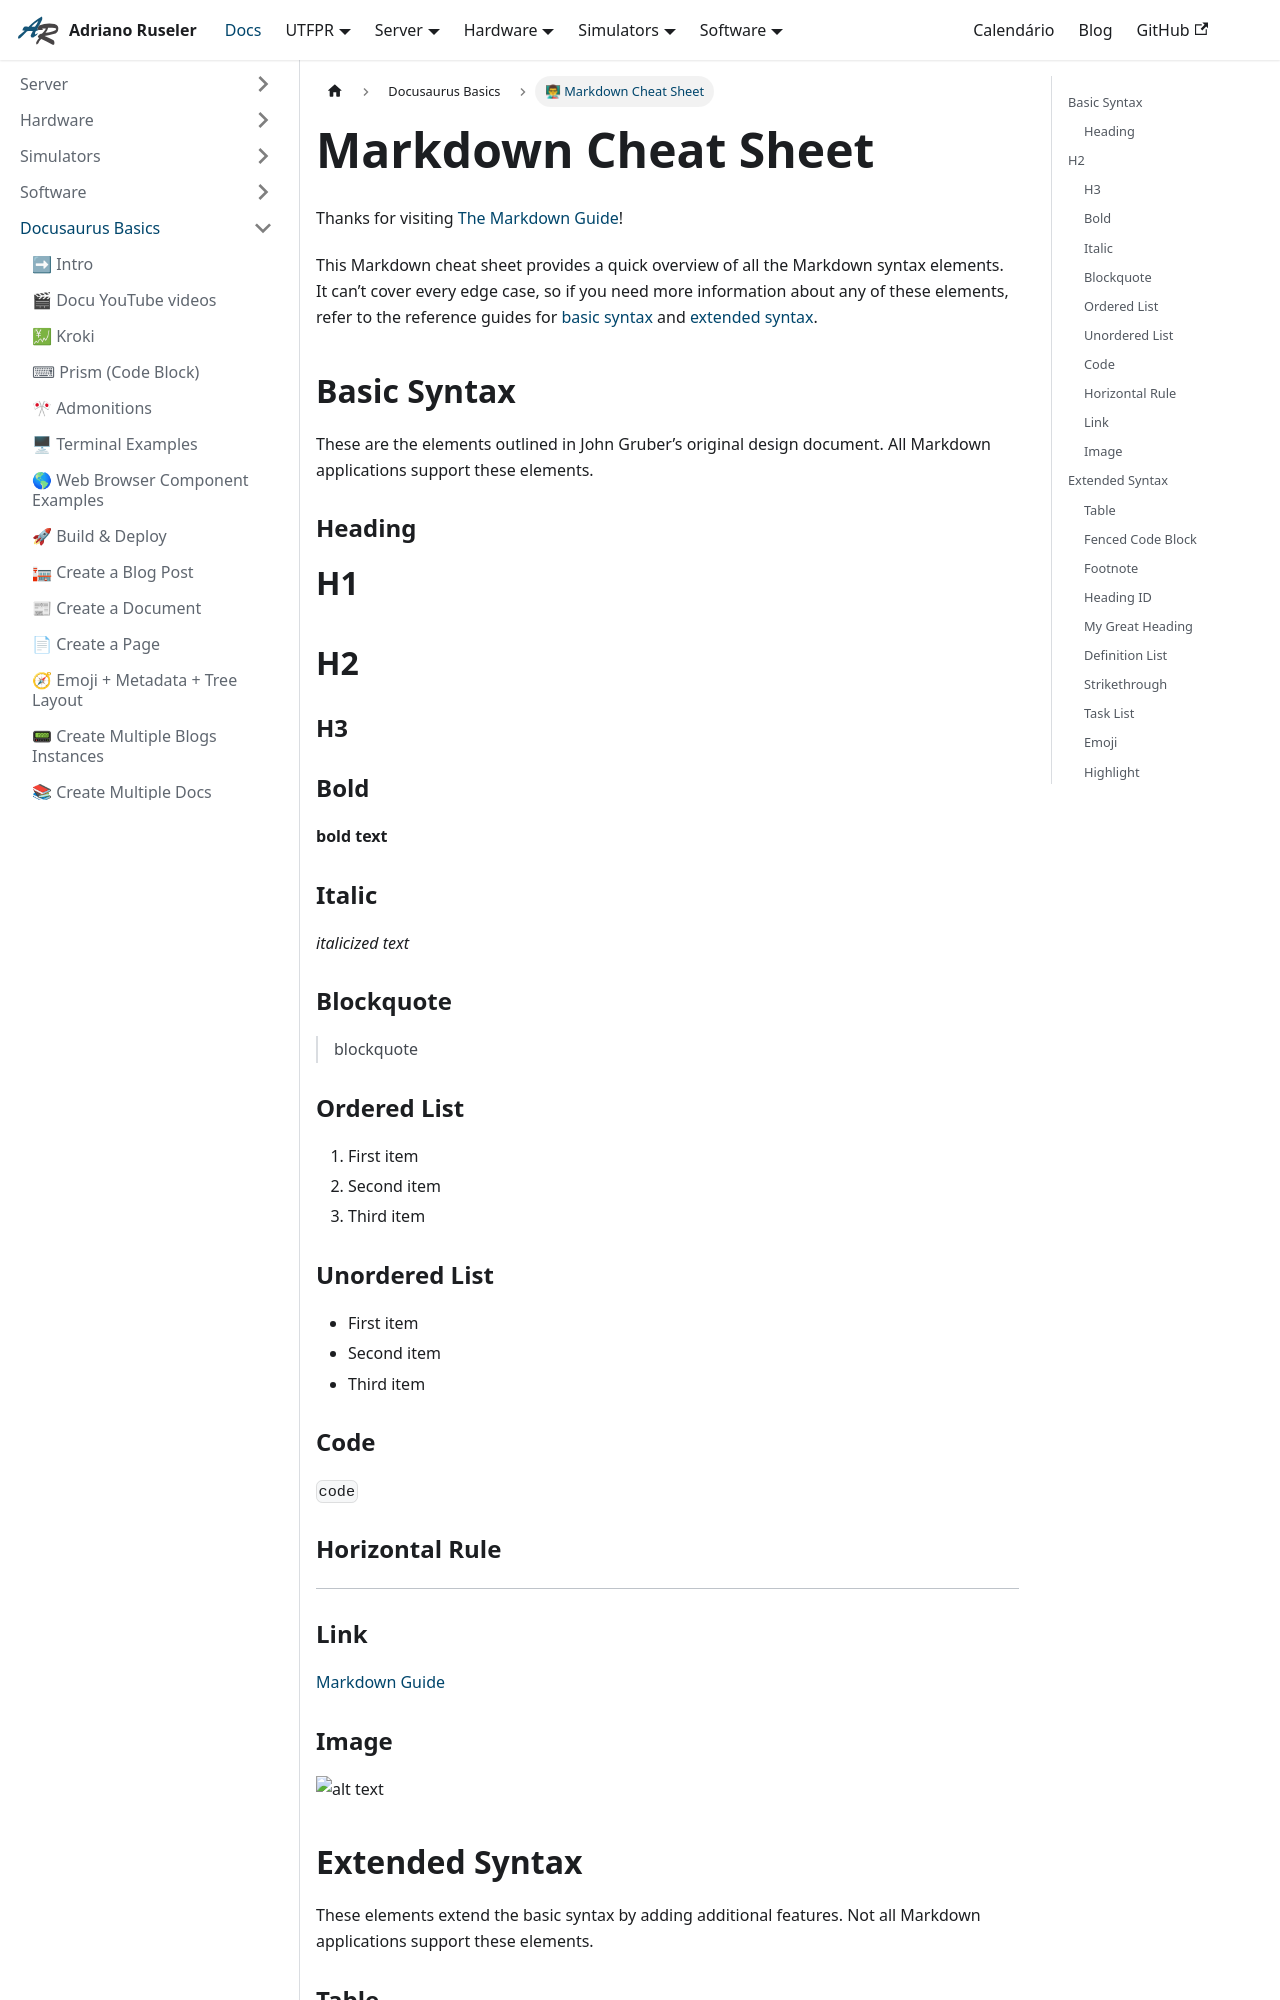

repository: AdrianoRuseler/site · page: docs/tutorial-basics/markdown-cheat-sheet.html · generator: docusaurus

# Markdown Cheat Sheet

Thanks for visiting [The Markdown Guide](https://www.markdownguide.org)!

This Markdown cheat sheet provides a quick overview of all the Markdown syntax elements. It can’t cover every edge case, so if you need more information about any of these elements, refer to the reference guides for [basic syntax](https://www.markdownguide.org/basic-syntax/) and [extended syntax](https://www.markdownguide.org/extended-syntax/).

## Basic Syntax

These are the elements outlined in John Gruber’s original design document. All Markdown applications support these elements.

### Heading

# H1

## H2

### H3

### Bold

**bold text**

### Italic

_italicized text_

### Blockquote

> blockquote

### Ordered List

1. First item
2. Second item
3. Third item

### Unordered List

- First item
- Second item
- Third item

### Code

`code`

### Horizontal Rule

---
